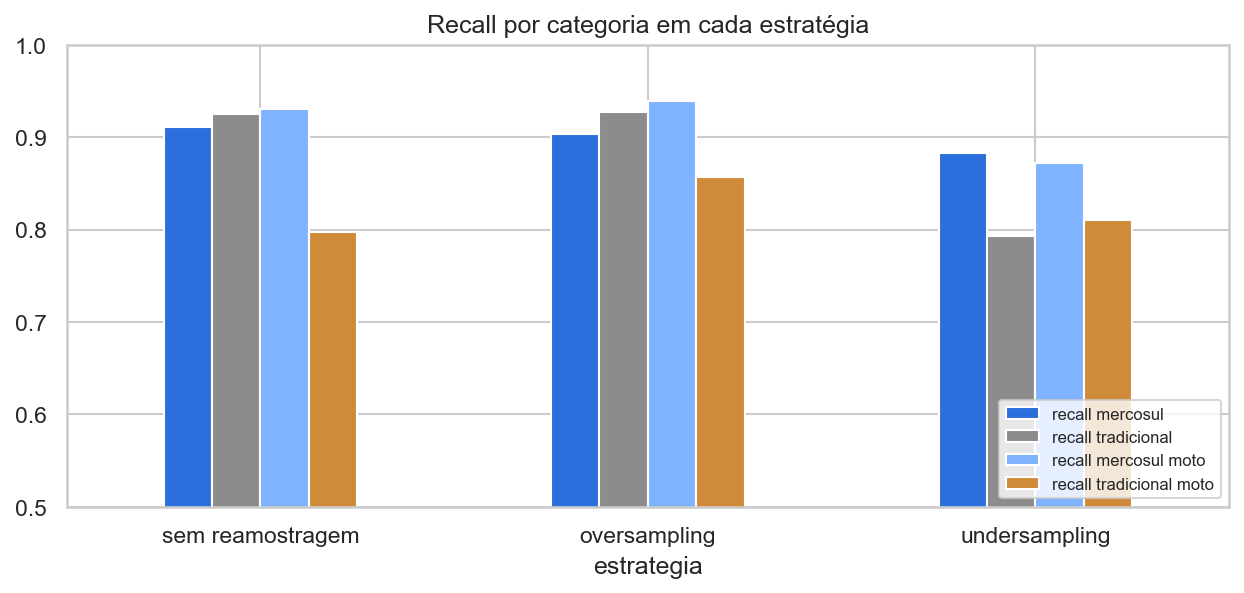

The table this chart was drawn from, first rows:
estrategia, treino, f1_macro, acuracia, acuracia_balanceada, recall mercosul, recall tradicional, recall mercosul moto, recall tradicional moto
sem reamostragem, 14141, 0.8733, 0.9136, 0.8909, 0.9105, 0.9253, 0.9301, 0.7975
oversampling, 27736, 0.8767, 0.9139, 0.9065, 0.9031, 0.9271, 0.9392, 0.8565
undersampling, 2204, 0.7981, 0.8466, 0.8398, 0.8833, 0.7933, 0.8723, 0.8101
